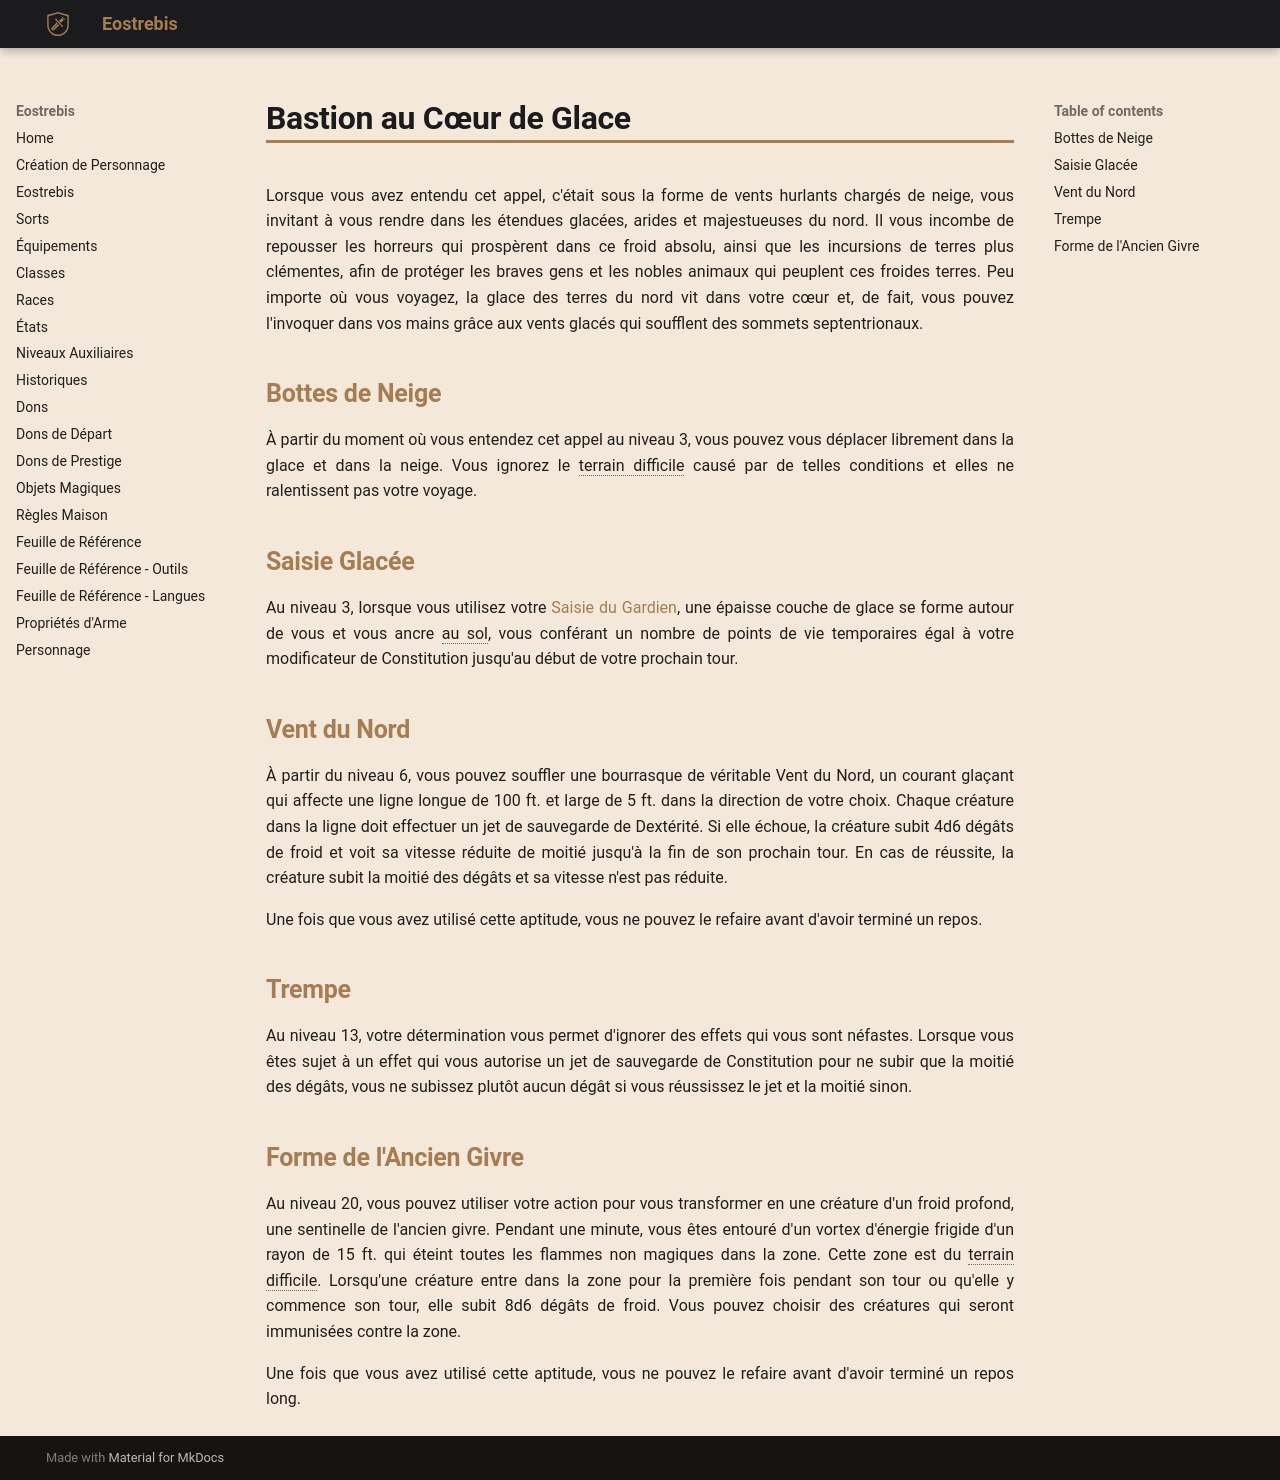

repository: Eostrebis/5e.VF · page: classes/Gardien/Bastion au Cœur de Glace/index.html · generator: mkdocs

---
writing_status: finished
---
Lorsque vous avez entendu cet appel, c'était sous la forme de vents hurlants chargés de neige, vous invitant à vous rendre dans les étendues glacées, arides et majestueuses du nord. Il vous incombe de repousser les horreurs qui prospèrent dans ce froid absolu, ainsi que les incursions de terres plus clémentes, afin de protéger les braves gens et les nobles animaux qui peuplent ces froides terres. Peu importe où vous voyagez, la glace des terres du nord vit dans votre cœur et, de fait, vous pouvez l'invoquer dans vos mains grâce aux vents glacés qui soufflent des sommets septentrionaux. 

## Bottes de Neige

À partir du moment où vous entendez cet appel au niveau 3, vous pouvez vous déplacer librement dans la glace et dans la neige. Vous ignorez le terrain difficile causé par de telles conditions et elles ne ralentissent pas votre voyage.

## Saisie Glacée

Au niveau 3, lorsque vous utilisez votre [[Gardien#Saisie du Gardien|Saisie du Gardien]], une épaisse couche de glace se forme autour de vous et vous ancre au sol, vous conférant un nombre de points de vie temporaires égal à votre modificateur de Constitution jusqu'au début de votre prochain tour.

## Vent du Nord

À partir du niveau 6, vous pouvez souffler une bourrasque de véritable Vent du Nord, un courant glaçant qui affecte une ligne longue de 100 ft. et large de 5 ft. dans la direction de votre choix. Chaque créature dans la ligne doit effectuer un jet de sauvegarde de Dextérité. Si elle échoue, la créature subit 4d6 dégâts de froid et voit sa vitesse réduite de moitié jusqu'à la fin de son prochain tour. En cas de réussite, la créature subit la moitié des dégâts et sa vitesse n'est pas réduite.

Une fois que vous avez utilisé cette aptitude, vous ne pouvez le refaire avant d'avoir terminé un repos.

## Trempe

Au niveau 13, votre détermination vous permet d'ignorer des effets qui vous sont néfastes. Lorsque vous êtes sujet à un effet qui vous autorise un jet de sauvegarde de Constitution pour ne subir que la moitié des dégâts, vous ne subissez plutôt aucun dégât si vous réussissez le jet et la moitié sinon.

## Forme de l'Ancien Givre

Au niveau 20, vous pouvez utiliser votre action pour vous transformer en une créature d'un froid profond, une sentinelle de l'ancien givre. Pendant une minute, vous êtes entouré d'un vortex d'énergie frigide d'un rayon de 15 ft. qui éteint toutes les flammes non magiques dans la zone. Cette zone est du terrain difficile. Lorsqu'une créature entre dans la zone pour la première fois pendant son tour ou qu'elle y commence son tour, elle subit 8d6 dégâts de froid. Vous pouvez choisir des créatures qui seront immunisées contre la zone.

Une fois que vous avez utilisé cette aptitude, vous ne pouvez le refaire avant d'avoir terminé un repos long.
